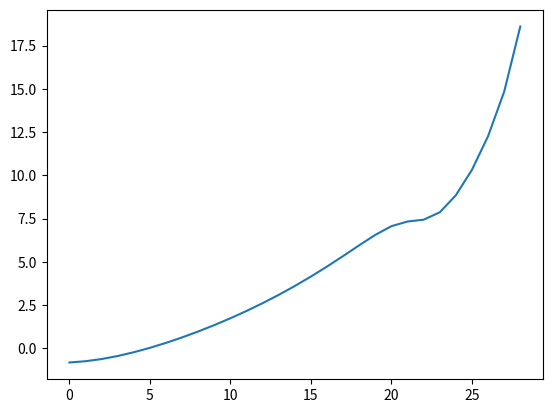

Python code for this plot:
import numpy as np
import scipy.linalg as la
import matplotlib.pyplot as plt
import scipy.special as sp

N=30;
L=2
h=L/N
g=9.8
x=np.arange(-h/2,L+(h),h)

#%% Make the A matrix
A=np.zeros((N+2,N+2))
for i in range(1,N+1):
    A[i][i]=-2*x[i]/(h**2)
    A[i][i-1]=x[i]/(h**2)-1/(2*h)
    A[i][i+1]=x[i]/(h**2)+1/(2*h)
A[0][0]=1/h
A[0][1]=-1/h
A[N+1][N+1]=1
#%% Make the B matrix
B=np.identity(N+2)
B[0][0]=1/2
B[0][1]=1/2
B[N-1][N-1]=0

vals,vecs=la.eig(A,B)

#%% Convert eigenvalues into frequencies
w=np.sqrt(-g*np.real(vals))
#w=-T*np.real(vals)/mu #w**2
# Sort the eigenvalues and eigenvectors
ind= np.argsort(w)
w=w[ind]
vecs=vecs[:,ind]

for i in range(4):
    plt.clf()
    plt.plot(vecs[:,i],x,'g^')
    plt.ylim(0,L)
    plt.xlim(-0.4, 0.4)
    plt.title(w[i])
    plt.xlabel('x')
    plt.draw()
    plt.pause(1)
    
wcalc=sp.jn_zeros(0,N+2)*np.sqrt(g/(4*L))
pcterror=(w-wcalc)/wcalc*100
print("my w\tw_calc\t%error")
for i in range(N+2):
    print(f'{w[i]:.3f}\t{wcalc[i]:.3f}\t{pcterror[i]:.3f}')
plt.clf()
plt.plot(range(N+2),pcterror)


